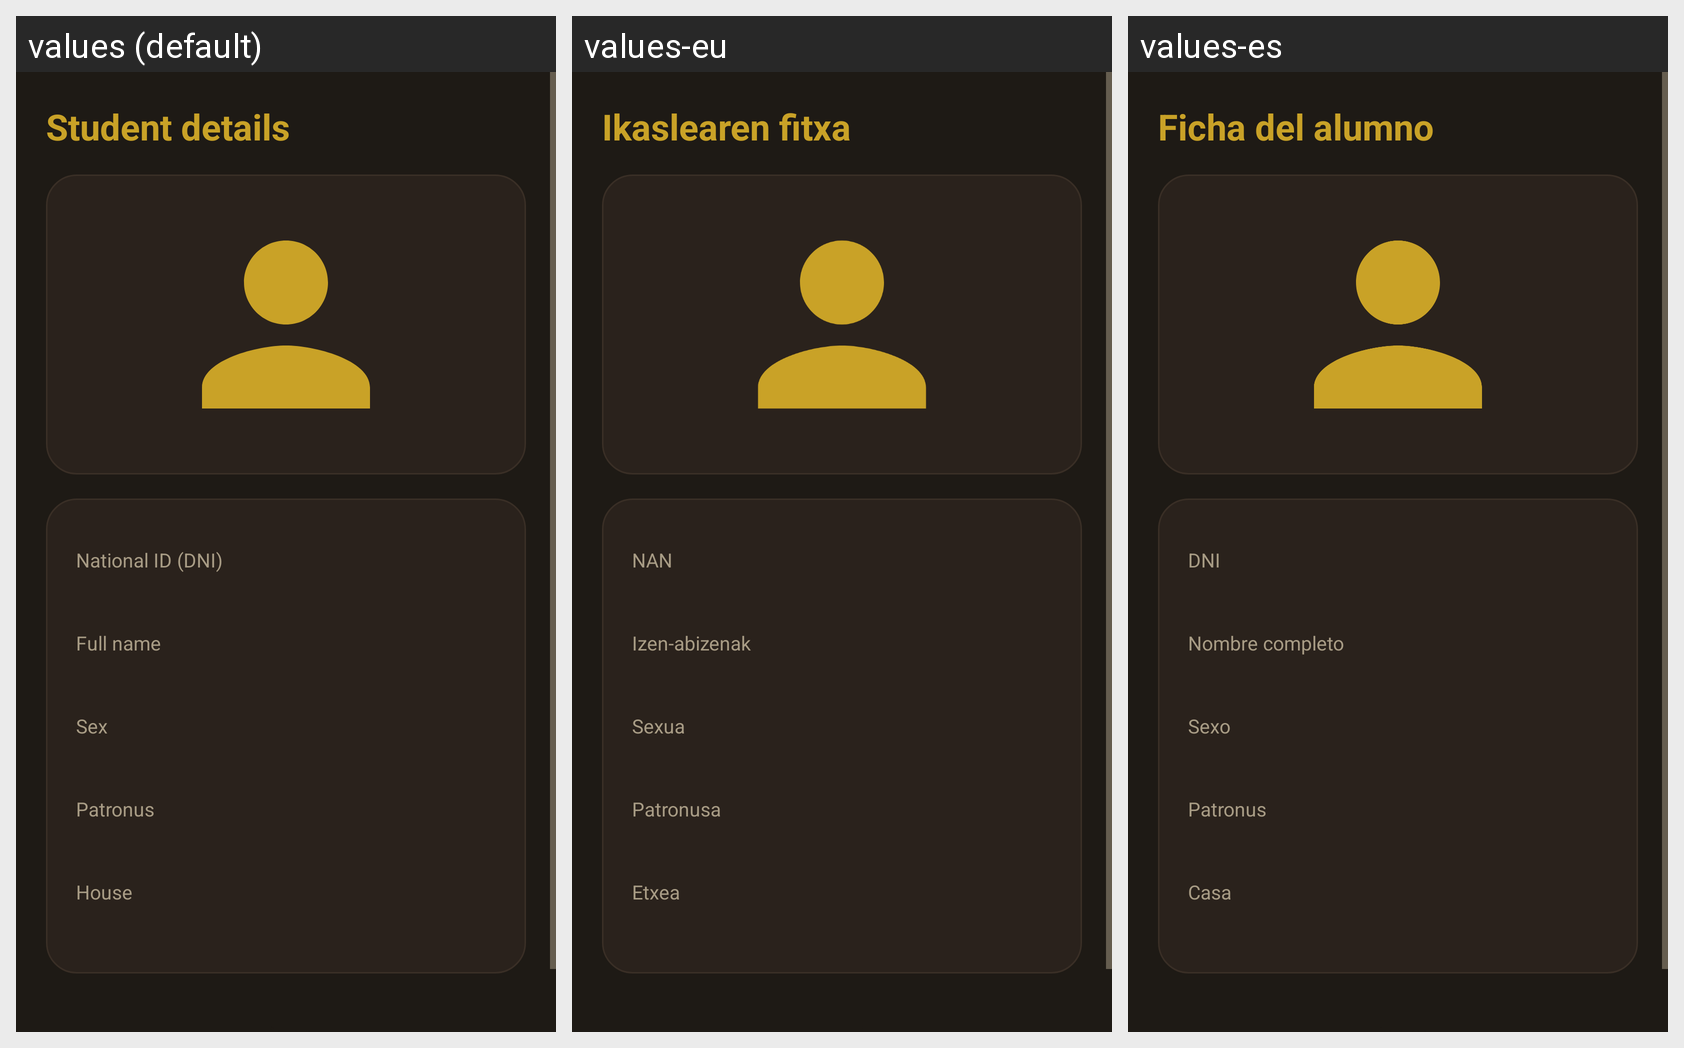

This grid shows one Android layout under several languages. Give, for every string resource on the screen, its name, the default text and each shown locale's text.
Android screen res/layout/activity_student_view.xml rendered under 3 locales, left to right: values (default), values-eu, values-es. Device: Nexus 5 (rendered at 1080×1920; each locale shown at half size, 540×960, under a caption strip naming it); theme Theme.GestorHogwartsMovil.
Strings drawn on this screen, with the default value and each locale's value (text and hints the layout hard-codes, and strings that could not be matched under every locale, appear in the picture but are not listed):

ficha_alumno
  values: Student details
  values-eu: Ikaslearen fitxa
  values-es: Ficha del alumno

dni
  values: National ID (DNI)
  values-eu: NAN
  values-es: DNI

nombre_completo
  values: Full name
  values-eu: Izen-abizenak
  values-es: Nombre completo

sexo
  values: Sex
  values-eu: Sexua
  values-es: Sexo

patronus
  values: Patronus
  values-eu: Patronusa
  values-es: Patronus

casa
  values: House
  values-eu: Etxea
  values-es: Casa
